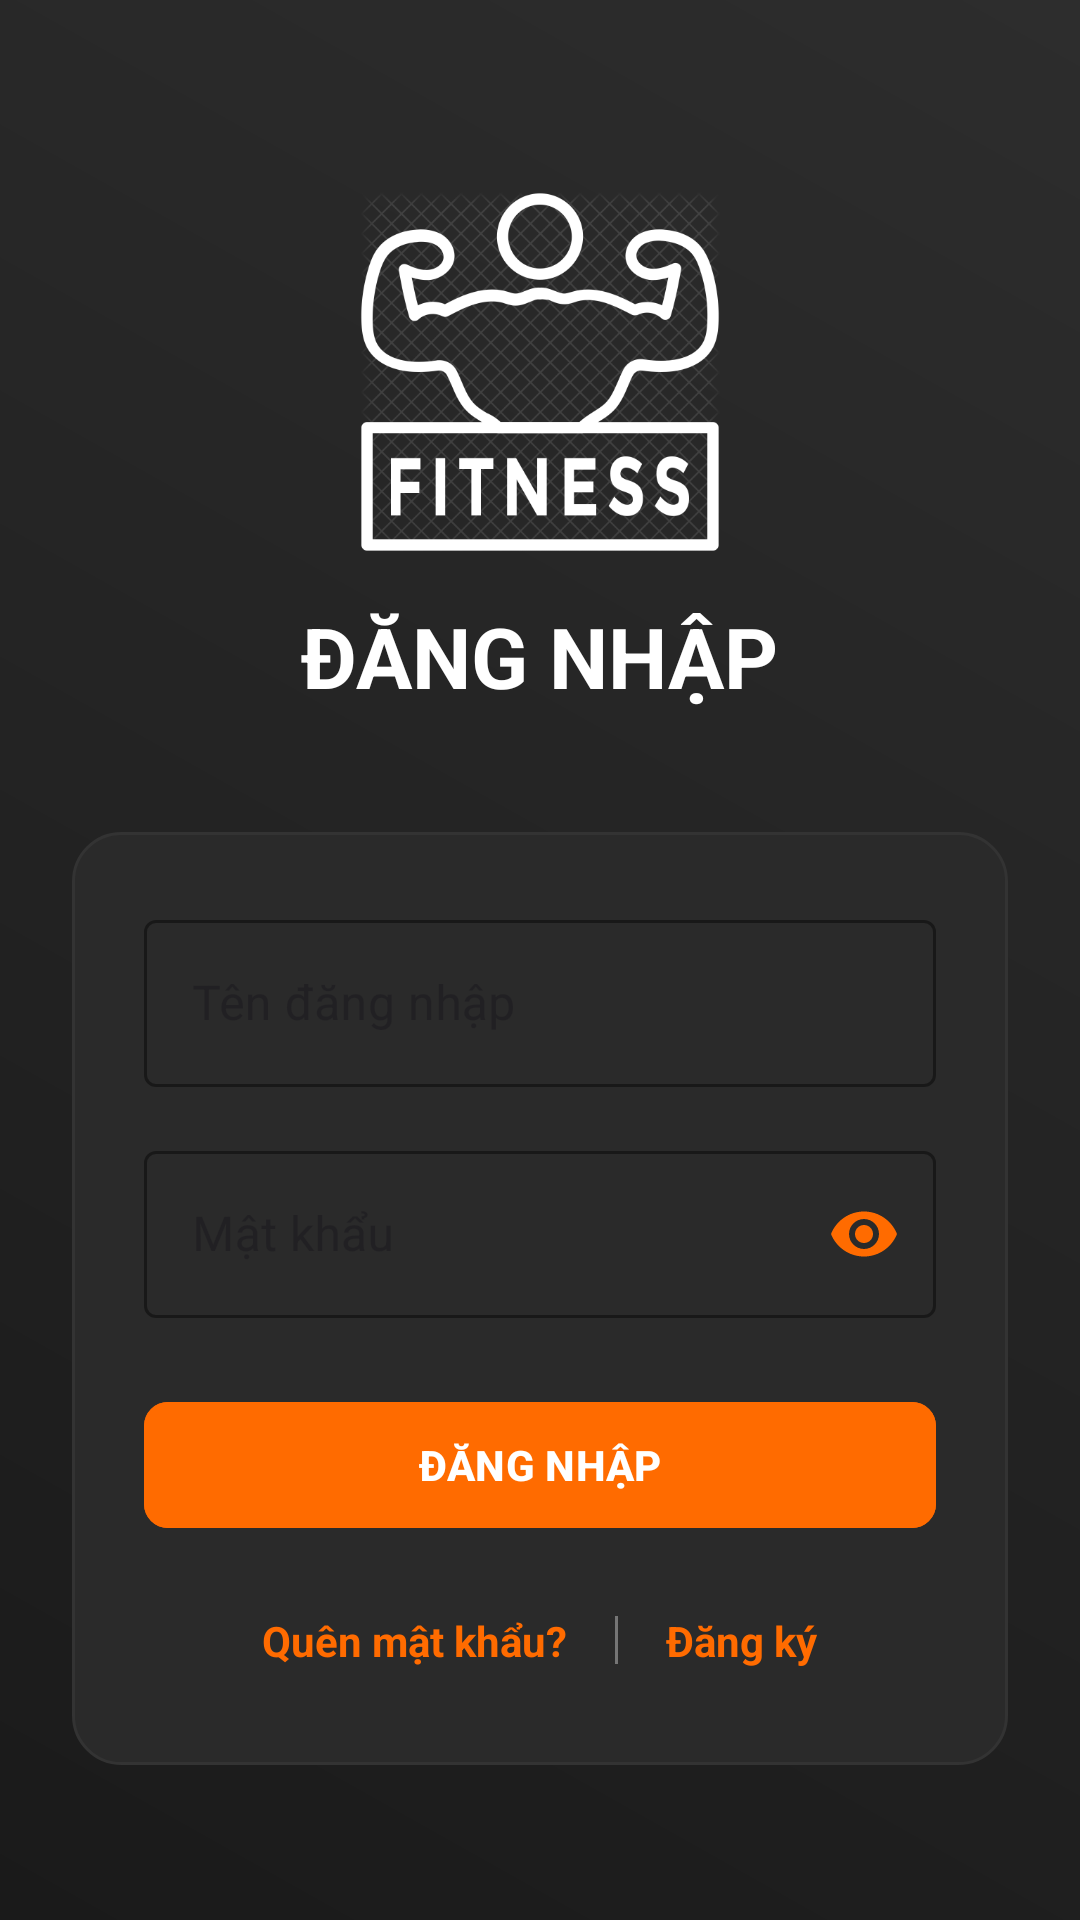

The Android layout XML behind this screen, and the referenced resources:
<!-- AndroidManifest.xml: application theme Theme.GymManagerment -->
<!-- res/layout/acitivty_login.xml -->
<?xml version="1.0" encoding="utf-8"?>
<RelativeLayout xmlns:android="http://schemas.android.com/apk/res/android"
    xmlns:app="http://schemas.android.com/apk/res-auto"
    xmlns:tools="http://schemas.android.com/tools"
    android:layout_width="match_parent"
    android:layout_height="match_parent"
    android:background="@drawable/gym_bg_gradient"
    android:fitsSystemWindows="true">

    <ScrollView
        android:layout_width="match_parent"
        android:layout_height="match_parent"
        android:fillViewport="true">

        <LinearLayout
            android:layout_width="match_parent"
            android:layout_height="wrap_content"
            android:orientation="vertical"
            android:padding="24dp">

            
            <LinearLayout
                android:layout_width="match_parent"
                android:layout_height="wrap_content"
                android:orientation="vertical"
                android:gravity="center"
                android:layout_marginTop="40dp">

                <ImageView
                    android:layout_width="120dp"
                    android:layout_height="120dp"
                    android:src="@drawable/ic_gym_logo"
                    app:tint="@color/white"
                    android:contentDescription="Gym Logo"/>

                <TextView
                    android:layout_width="wrap_content"
                    android:layout_height="wrap_content"
                    android:text="ĐĂNG NHẬP"
                    android:textColor="@color/white"
                    android:textSize="28sp"
                    android:textStyle="bold"
                    android:layout_marginTop="16dp" />

            </LinearLayout>

            <LinearLayout
                android:layout_width="match_parent"
                android:layout_height="wrap_content"
                android:orientation="vertical"
                android:layout_marginTop="40dp"
                android:background="@drawable/bg_gym_card"
                android:padding="24dp">

                <com.google.android.material.textfield.TextInputLayout
                    style="@style/Widget.MaterialComponents.TextInputLayout.OutlinedBox"
                    android:layout_width="match_parent"
                    android:layout_height="wrap_content"
                    android:layout_marginBottom="16dp"
                    app:boxStrokeColor="@color/gym_primary"
                    app:startIconTint="@color/gym_primary"
                    app:hintTextColor="@color/gym_text_hint">

                    <com.google.android.material.textfield.TextInputEditText
                        android:id="@+id/edtEmail"
                        android:layout_width="match_parent"
                        android:layout_height="wrap_content"
                        android:hint="Tên đăng nhập"
                        android:textColor="@color/white"
                        android:inputType="textEmailAddress"/>
                </com.google.android.material.textfield.TextInputLayout>

                
                <com.google.android.material.textfield.TextInputLayout
                    style="@style/Widget.MaterialComponents.TextInputLayout.OutlinedBox"
                    android:layout_width="match_parent"
                    android:layout_height="wrap_content"
                    android:layout_marginBottom="24dp"
                    app:boxStrokeColor="@color/gym_primary"
                    app:startIconTint="@color/gym_primary"
                    app:endIconMode="password_toggle"
                    app:endIconTint="@color/gym_primary"
                    app:hintTextColor="@color/gym_text_hint">

                    <com.google.android.material.textfield.TextInputEditText
                        android:id="@+id/edtPassword"
                        android:layout_width="match_parent"
                        android:layout_height="wrap_content"
                        android:hint="Mật khẩu"
                        android:textColor="@color/white"
                        android:inputType="textPassword"/>
                </com.google.android.material.textfield.TextInputLayout>

                <com.google.android.material.button.MaterialButton
                    android:id="@+id/btnLogin"
                    android:layout_width="match_parent"
                    android:layout_height="50dp"
                    android:text="ĐĂNG NHẬP"
                    android:textAllCaps="true"
                    android:textStyle="bold"
                    app:iconTint="@color/white"
                    app:cornerRadius="8dp"
                    app:rippleColor="@color/gym_primary_dark"
                    android:backgroundTint="@color/gym_primary"
                    android:layout_marginBottom="16dp"/>

                
                <LinearLayout
                    android:layout_width="match_parent"
                    android:layout_height="wrap_content"
                    android:orientation="horizontal"
                    android:gravity="center">

                    <TextView
                        android:id="@+id/tvForgotPassword"
                        android:layout_width="wrap_content"
                        android:layout_height="wrap_content"
                        android:text="Quên mật khẩu?"
                        android:textColor="@color/gym_primary"
                        android:textStyle="bold"
                        android:padding="8dp"/>

                    <View
                        android:layout_width="1dp"
                        android:layout_height="16dp"
                        android:background="@color/gray_600"
                        android:layout_marginHorizontal="8dp"/>

                    <TextView
                        android:id="@+id/tvRegister"
                        android:layout_width="wrap_content"
                        android:layout_height="wrap_content"
                        android:text="Đăng ký"
                        android:textColor="@color/gym_primary"
                        android:textStyle="bold"
                        android:padding="8dp"/>
                </LinearLayout>

            </LinearLayout>

        </LinearLayout>
    </ScrollView>
</RelativeLayout>
<!-- resources referenced by this layout -->
<resources>
  <color name="gray_600">#FF757575</color>
  <color name="gym_primary">#FF6B00</color>
  <color name="gym_primary_dark">#CC5500</color>
  <color name="gym_text_hint">#AAAAAA</color>
  <color name="white">#FFFFFFFF</color>
  <!-- drawable bg_gym_card (drawable) -->
  <shape xmlns:android="http://schemas.android.com/apk/res/android">
      <solid android:color="#2A2A2A"/>
      <corners android:radius="16dp"/>
      <stroke
          android:width="1dp"
          android:color="#333333"/>
  </shape>
  <!-- drawable gym_bg_gradient (drawable) -->
  <shape xmlns:android="http://schemas.android.com/apk/res/android">
      <gradient
          android:angle="45"
          android:startColor="#1A1A1A"
          android:endColor="#2D2D2D"/>
  </shape>
  <!-- drawable ic_gym_logo: png bitmap (drawable, 104292 bytes) -->
  <style name="Theme.GymManagerment" parent="Base.Theme.GymManagerment" />
  <style name="Base.Theme.GymManagerment" parent="Theme.Material3.DayNight.NoActionBar">
          
          
      </style>
</resources>
